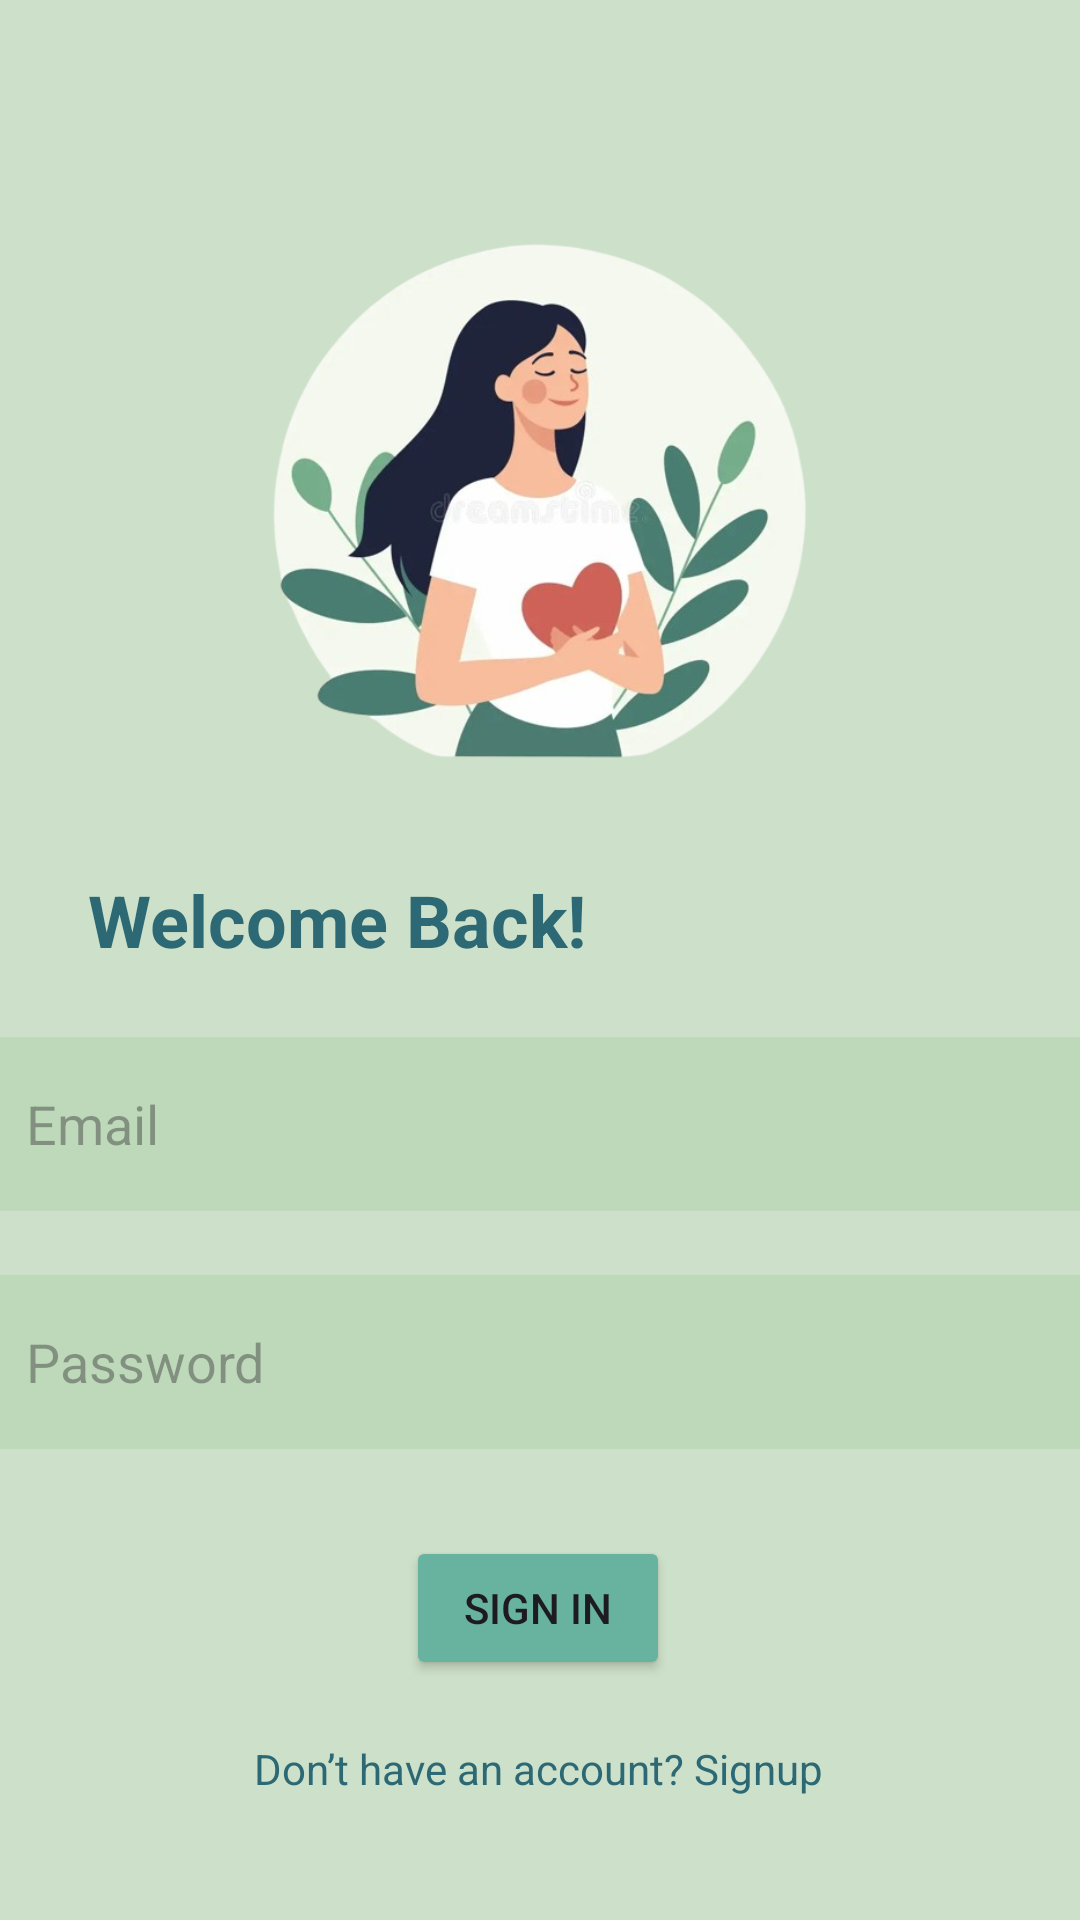

Produce the Android XML layout that renders to this screen, including the resource entries it uses.
<!-- AndroidManifest.xml: application theme Theme.CalmCloud -->
<!-- res/layout/activity_sign_in.xml -->
<?xml version="1.0" encoding="utf-8"?>
<androidx.constraintlayout.widget.ConstraintLayout xmlns:android="http://schemas.android.com/apk/res/android"
    xmlns:app="http://schemas.android.com/apk/res-auto"
    xmlns:tools="http://schemas.android.com/tools"
    android:layout_width="match_parent"
    android:layout_height="match_parent"
    android:background="@color/background"
    tools:context=".SignIn">

    
    <ImageView
        android:id="@+id/imageView30"
        android:layout_width="198dp"
        android:layout_height="193dp"
        android:contentDescription="@string/signIn_image"
        app:layout_constraintBottom_toBottomOf="parent"
        app:layout_constraintEnd_toEndOf="parent"
        app:layout_constraintStart_toStartOf="parent"
        app:layout_constraintTop_toTopOf="parent"
        app:layout_constraintVertical_bias="0.158"
        app:srcCompat="@drawable/signin" />

    
    <EditText
        android:id="@+id/editTextTextPassword"
        android:layout_width="370dp"
        android:layout_height="58dp"
        android:background="@color/box1"
        android:ems="10"
        android:inputType="textPassword"
        app:layout_constraintBottom_toBottomOf="parent"
        app:layout_constraintEnd_toEndOf="parent"
        app:layout_constraintStart_toStartOf="parent"
        app:layout_constraintTop_toTopOf="parent"
        app:layout_constraintVertical_bias="0.73"
        android:autofillHints="Password"
        android:hint="@string/signIn_password"
        tools:ignore="LabelFor" />

    
    <EditText
        android:id="@+id/editTextTextEmailAddress2"
        android:layout_width="370dp"
        android:layout_height="58dp"
        android:background="@color/box1"
        android:ems="10"
        android:inputType="textEmailAddress"
        app:layout_constraintBottom_toBottomOf="parent"
        app:layout_constraintEnd_toEndOf="parent"
        app:layout_constraintHorizontal_bias="0.0"
        app:layout_constraintStart_toStartOf="@+id/editTextTextPassword"
        app:layout_constraintTop_toTopOf="parent"
        app:layout_constraintVertical_bias="0.594"
        android:autofillHints="Email"
        android:hint="@string/signIn_email"/>

    
    <TextView
        android:id="@+id/textView9"
        android:layout_width="wrap_content"
        android:layout_height="wrap_content"
        android:text="@string/signIn_msg"
        android:textColor="@color/chathams_blue"
        android:textSize="24sp"
        android:textStyle="bold"
        app:layout_constraintBottom_toBottomOf="parent"
        app:layout_constraintEnd_toEndOf="parent"
        app:layout_constraintHorizontal_bias="0.151"
        app:layout_constraintStart_toStartOf="parent"
        app:layout_constraintTop_toTopOf="parent"
        app:layout_constraintVertical_bias="0.478" />

    
    <Button
        android:id="@+id/button13"
        android:layout_width="wrap_content"
        android:layout_height="wrap_content"
        android:backgroundTint="@color/green_sheen"
        android:text="@string/sign_in_Button"
        app:layout_constraintBottom_toBottomOf="parent"
        app:layout_constraintEnd_toEndOf="parent"
        app:layout_constraintHorizontal_bias="0.498"
        app:layout_constraintStart_toStartOf="parent"
        app:layout_constraintTop_toTopOf="parent"
        app:layout_constraintVertical_bias="0.865" />

    
    <TextView
        android:id="@+id/textView24"
        android:layout_width="wrap_content"
        android:layout_height="wrap_content"
        android:text="@string/signIn_redirect_msg"
        android:textColor="@color/chathams_blue"
        app:layout_constraintBottom_toBottomOf="parent"
        app:layout_constraintEnd_toEndOf="parent"
        app:layout_constraintHorizontal_bias="0.497"
        app:layout_constraintStart_toStartOf="parent"
        app:layout_constraintTop_toTopOf="parent"
        app:layout_constraintVertical_bias="0.934" />

</androidx.constraintlayout.widget.ConstraintLayout>
<!-- resources referenced by this layout -->
<resources>
  <color name="background">#CDE0C9</color>
  <color name="box1">#BED9BA</color>
  <color name="chathams_blue">#2C6975</color>
  <color name="green_sheen">#68B2A0</color>
  <!-- drawable signin: png bitmap (drawable, 178979 bytes) -->
  <string name="signIn_email">\t\tEmail</string>
  <string name="signIn_image">Welcome image\n</string>
  <string name="signIn_msg">Welcome Back!</string>
  <string name="signIn_password">\t\tPassword</string>
  <string name="signIn_redirect_msg">Don’t have an account? Signup</string>
  <string name="sign_in_Button">Sign In</string>
  <style name="Theme.CalmCloud" parent="Base.Theme.CalmCloud" />
  <style name="Base.Theme.CalmCloud" parent="Theme.Material3.DayNight.NoActionBar">
          
          
      </style>
</resources>
